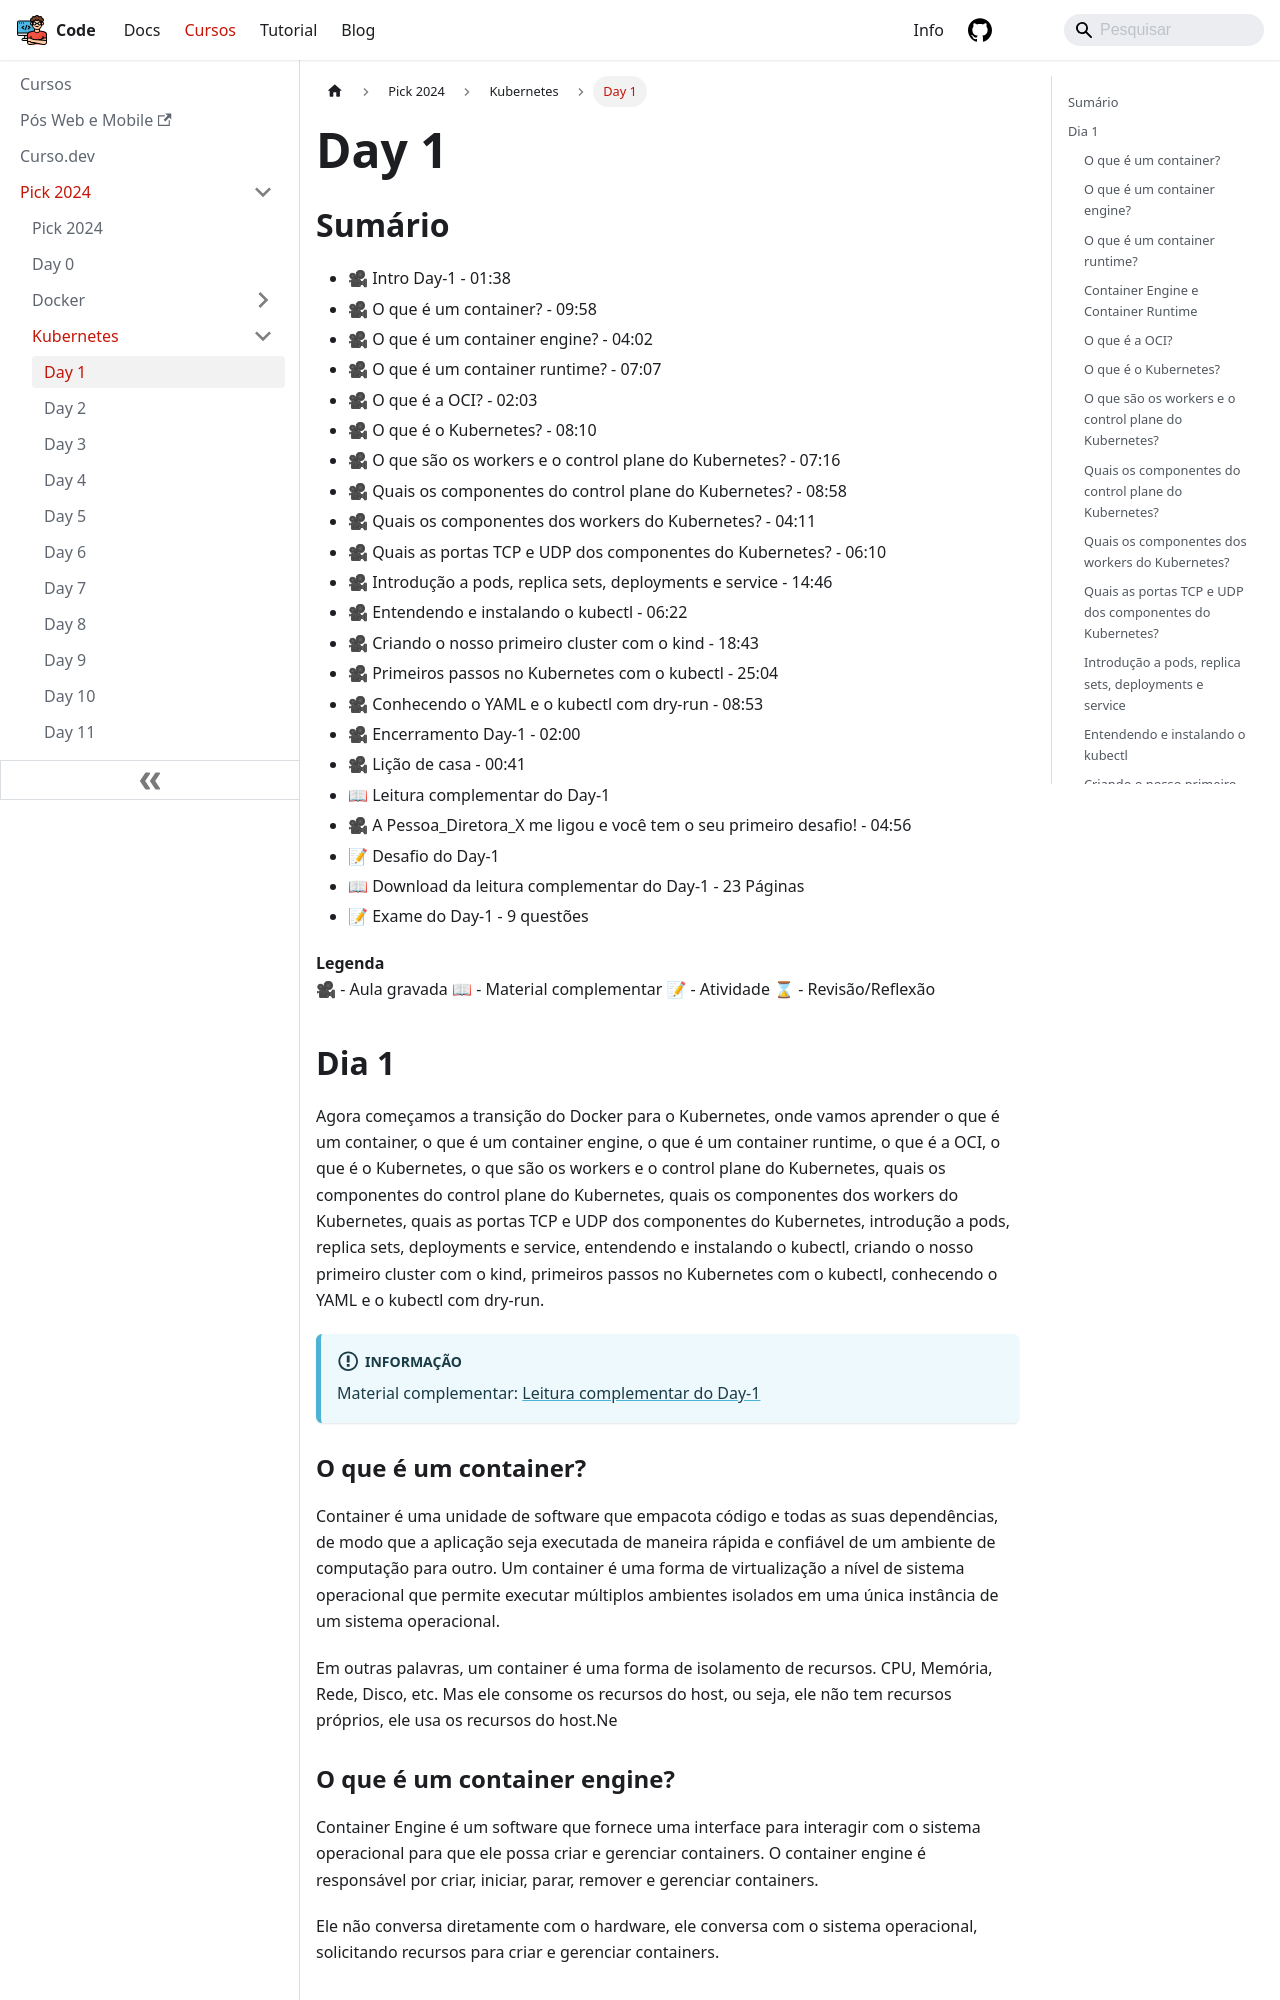

repository: lucasbaccan/code · page: cursos/pick-2024/kubernetes/day1/index.html · generator: docusaurus

---
id: index
title: Day 1
hide_title: false
hide_table_of_contents: false
sidebar_label: Day 1
---

import Center from "@site/src/components/Center";

## Sumário

- 🎥 Intro Day-1 - 01:38
- 🎥 O que é um container? - 09:58
- 🎥 O que é um container engine? - 04:02
- 🎥 O que é um container runtime? - 07:07
- 🎥 O que é a OCI? - 02:03
- 🎥 O que é o Kubernetes? - 08:10
- 🎥 O que são os workers e o control plane do Kubernetes? - 07:16
- 🎥 Quais os componentes do control plane do Kubernetes? - 08:58
- 🎥 Quais os componentes dos workers do Kubernetes? - 04:11
- 🎥 Quais as portas TCP e UDP dos componentes do Kubernetes? - 06:10
- 🎥 Introdução a pods, replica sets, deployments e service - 14:46
- 🎥 Entendendo e instalando o kubectl - 06:22
- 🎥 Criando o nosso primeiro cluster com o kind - 18:43
- 🎥 Primeiros passos no Kubernetes com o kubectl - 25:04
- 🎥 Conhecendo o YAML e o kubectl com dry-run - 08:53
- 🎥 Encerramento Day-1 - 02:00
- 🎥 Lição de casa - 00:41
- 📖 Leitura complementar do Day-1
- 🎥 A Pessoa_Diretora_X me ligou e você tem o seu primeiro desafio! - 04:56
- 📝 Desafio do Day-1
- 📖 Download da leitura complementar do Day-1 - 23 Páginas
- 📝 Exame do Day-1 - 9 questões

**Legenda**  
🎥 - Aula gravada
📖 - Material complementar
📝 - Atividade
⌛ - Revisão/Reflexão

## Dia 1

Agora começamos a transição do Docker para o Kubernetes, onde vamos aprender o que é um container, o que é um container engine, o que é um container runtime, o que é a OCI, o que é o Kubernetes, o que são os workers e o control plane do Kubernetes, quais os componentes do control plane do Kubernetes, quais os componentes dos workers do Kubernetes, quais as portas TCP e UDP dos componentes do Kubernetes, introdução a pods, replica sets, deployments e service, entendendo e instalando o kubectl, criando o nosso primeiro cluster com o kind, primeiros passos no Kubernetes com o kubectl, conhecendo o YAML e o kubectl com dry-run.

:::info
Material complementar: [Leitura complementar do Day-1](https://livro.descomplicandokubernetes.com.br/pt/day-1/)
:::

### O que é um container?

Container é uma unidade de software que empacota código e todas as suas dependências, de modo que a aplicação seja executada de maneira rápida e confiável de um ambiente de computação para outro. Um container é uma forma de virtualização a nível de sistema operacional que permite executar múltiplos ambientes isolados em uma única instância de um sistema operacional.

Em outras palavras, um container é uma forma de isolamento de recursos. CPU, Memória, Rede, Disco, etc. Mas ele consome os recursos do host, ou seja, ele não tem recursos próprios, ele usa os recursos do host.Ne
